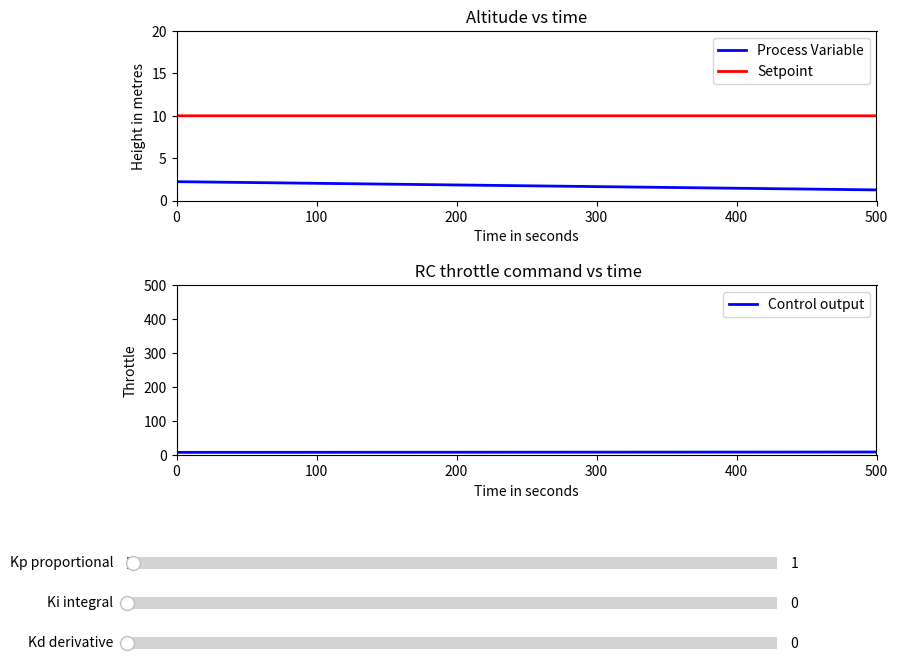

Here is the Python script that generated this plot:
import numpy as np
import matplotlib.pyplot as plt
from matplotlib.widgets import Slider,Button

def simulation_values(Kp,Ki,Kd,duration=500,dt=0.1):
    steps=int(duration/dt)
    time_arr=np.linspace(0,duration,steps)

    pv_arr=np.zeros(steps)
    sv_arr=np.full(steps,10)
    control_output_arr=np.zeros(steps)

    pv=2
    
    
    integral=0
    prev_error=8

    for i in range(steps):
        error=sv_arr[i]-pv
        integral+=error*dt
        derivative=(error-prev_error)/dt

        control_output=Kp*error+Ki*integral+Kd*derivative

        
        pv=2-0.002*time_arr[i]+0.03*control_output

        prev_error=error
        pv_arr[i]=pv
        control_output_arr[i]=control_output

    return time_arr,pv_arr,sv_arr,control_output_arr
    
initial_Kp=1
initial_Ki=0
initial_Kd=0

t,pv,sp,control_output=simulation_values(initial_Kp,initial_Ki,initial_Kd)

fig, (ax1, ax2)=plt.subplots(2,1,figsize=(10,8))
plt.subplots_adjust(left=0.2,bottom=0.35,hspace=0.5)

line_pv, =ax1.plot(t,pv,lw=2,color='blue',label='Process Variable')
line_sv=ax1.plot(t,sp,lw=2,color='red',label='Setpoint')

ax1.set_xlim(0,500)
ax1.set_ylim(0,20)
ax1.set_title("Altitude vs time")
ax1.set_xlabel("Time in seconds")
ax1.set_ylabel("Height in metres")
ax1.legend(loc='upper right')


line_control_output, =ax2.plot(t,control_output,lw=2,color='blue',label='Control output')


ax2.set_xlim(0,500)
ax2.set_ylim(0,500)
ax2.set_title(" RC throttle command vs time")
ax2.set_xlabel("Time in seconds")
ax2.set_ylabel("Throttle")
ax2.legend(loc='upper right')


ax1_Kp=plt.axes([0.15,0.20,0.65,0.03],facecolor='green')
ax1_Ki=plt.axes([0.15,0.15,0.65,0.03],facecolor='green')
ax1_Kd=plt.axes([0.15,0.10,0.65,0.03],facecolor='green')
slider_Kp=Slider(ax1_Kp,'Kp proportional',0.0,100.0, valinit=initial_Kp,valstep=0.1)
slider_Ki=Slider(ax1_Ki,'Ki integral',0.0,100.0, valinit=initial_Ki,valstep=0.1)
slider_Kd=Slider(ax1_Kd,'Kd derivative',0.0,20.0, valinit=initial_Kd,valstep=0.1)

def update(val):
    current_Kp=slider_Kp.val
    current_Ki=slider_Ki.val
    current_Kd=slider_Kd.val

    _,new_pv,_,new_control_output =simulation_values(current_Kp,current_Ki,current_Kd)
    line_pv.set_ydata(new_pv)
    line_control_output.set_ydata(new_control_output)
    

    

slider_Kp.on_changed(update)
slider_Ki.on_changed(update)
slider_Kd.on_changed(update)
plt.show()
